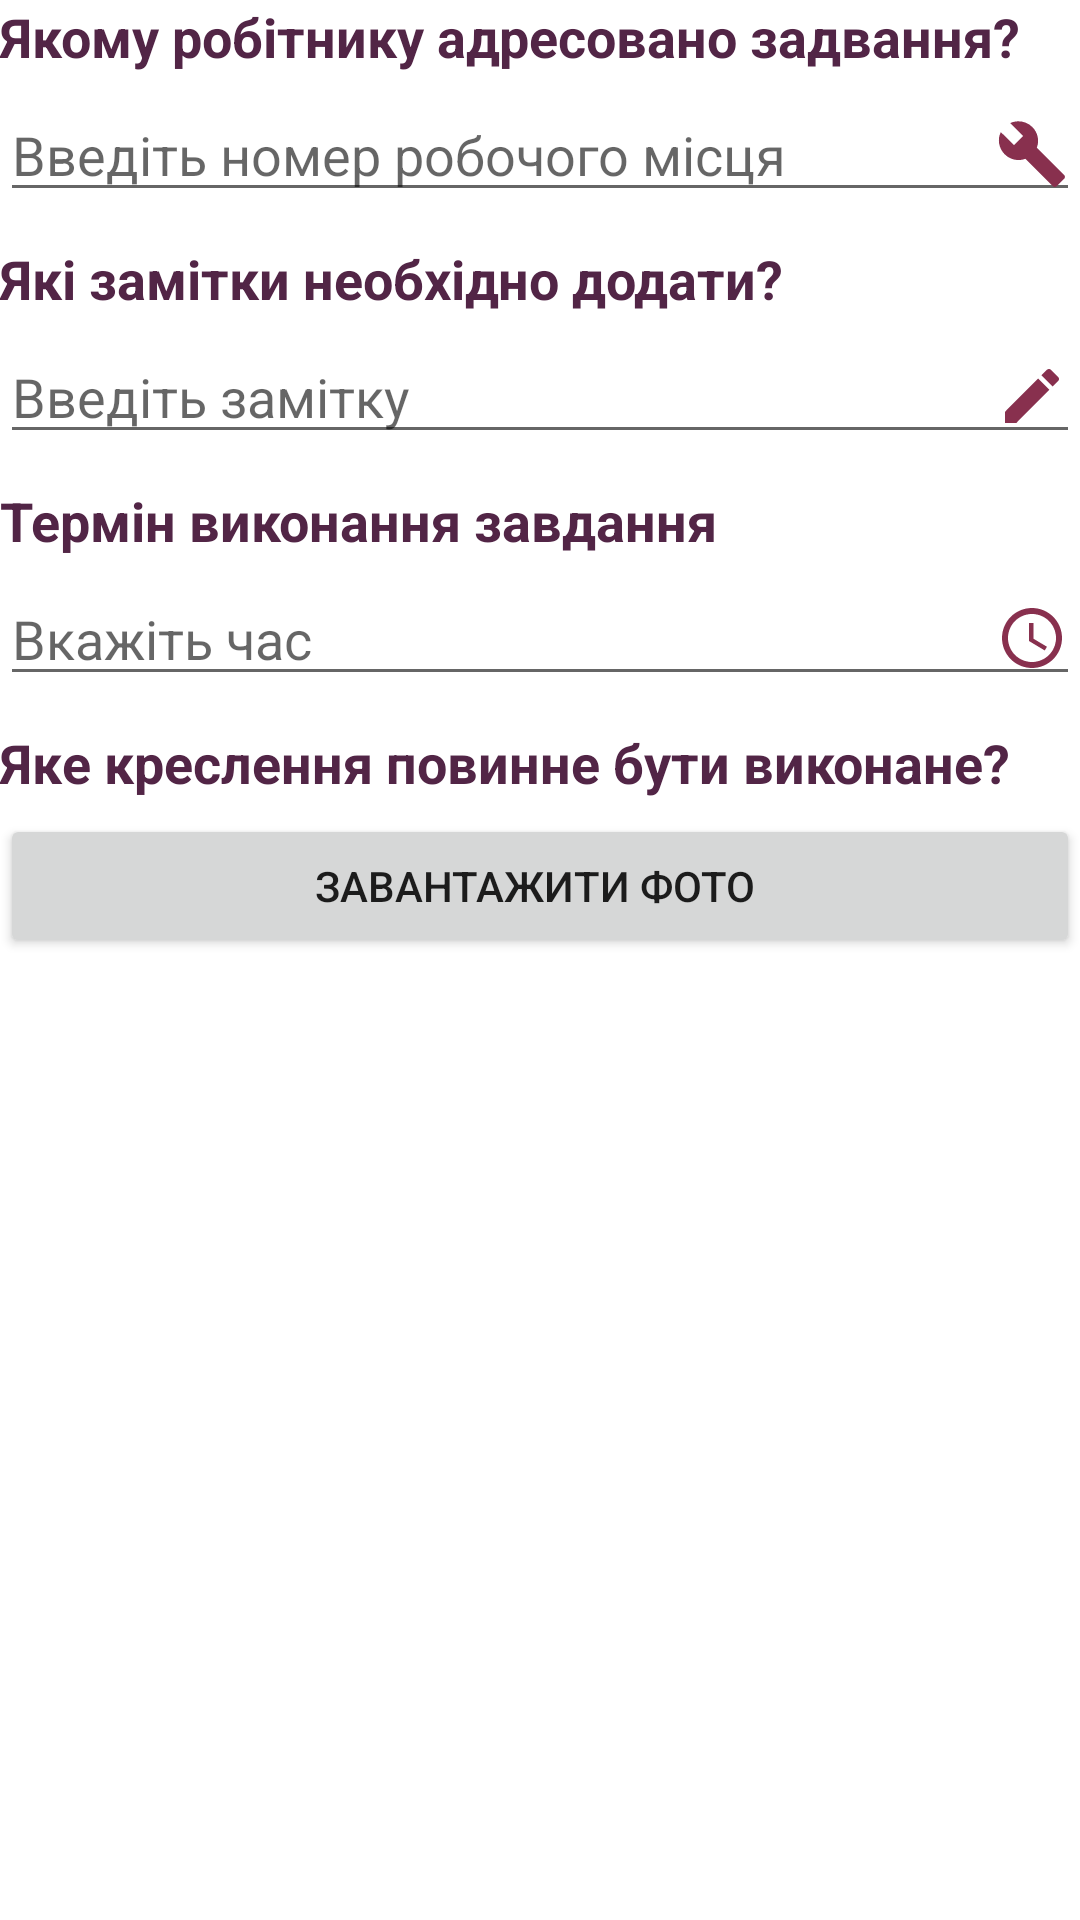

The Android layout XML behind this screen, and the referenced resources:
<!-- AndroidManifest.xml: application theme Theme.Practika -->
<!-- res/layout/activity_add_new_task.xml -->
<?xml version="1.0" encoding="utf-8"?>
<LinearLayout xmlns:android="http://schemas.android.com/apk/res/android"
    xmlns:app="http://schemas.android.com/apk/res-auto"
    xmlns:tools="http://schemas.android.com/tools"
    android:layout_width="match_parent"
    android:layout_height="match_parent"
    android:layout_margin="16dp"
    tools:context=".AddNewTaskActivity"
    android:orientation="vertical">

    <TextView
        android:id="@+id/textView4"
        android:layout_width="wrap_content"
        android:layout_height="wrap_content"
        android:text="Якому робітнику адресовано задвання?"
        android:textColor="#522546"
        android:textSize="18sp"
        android:textStyle="bold" />

    <EditText
        android:id="@+id/workplaceTaskEditText"
        android:layout_width="match_parent"
        android:layout_height="wrap_content"
        android:layout_marginTop="5dp"
        android:drawableEnd="@drawable/ic_baseline_build_24"
        android:ems="10"
        android:hint="Введіть номер робочого місця"
        android:inputType="number" />


    <TextView
        android:id="@+id/textView3"
        android:layout_width="wrap_content"
        android:layout_height="wrap_content"
        android:layout_marginTop="10dp"
        android:text="Які замітки необхідно додати?"
        android:textColor="#522546"
        android:textSize="18sp"
        android:textStyle="bold" />

    <EditText
        android:id="@+id/descriptionEditText"
        android:layout_width="match_parent"
        android:layout_height="wrap_content"
        android:layout_marginTop="5dp"
        android:drawableEnd="@drawable/ic_baseline_edit_24"
        android:ems="10"
        android:hint="Введіть замітку"
        android:inputType="textPersonName" />

    <TextView
        android:id="@+id/textView5"
        android:layout_width="wrap_content"
        android:layout_height="wrap_content"
        android:layout_marginTop="10dp"
        android:text="Термін виконання завдання"
        android:textColor="#522546"
        android:textSize="18sp"
        android:textStyle="bold" />

    <EditText
        android:id="@+id/timeEditText"
        android:layout_width="match_parent"
        android:layout_height="wrap_content"
        android:layout_marginTop="5dp"
        android:drawableEnd="@drawable/ic_baseline_access_time_24"
        android:ems="10"
        android:focusable="false"
        android:hint="Вкажіть час"
        android:inputType="time" />

    <TextView
        android:id="@+id/textView2"
        android:layout_width="wrap_content"
        android:layout_height="wrap_content"
        android:layout_marginTop="10dp"
        android:text="Яке креслення повинне бути виконане?"
        android:textColor="#522546"
        android:textSize="18sp"
        android:textStyle="bold" />

    <Button
        android:id="@+id/downloadBlueprintButton"
        android:layout_width="match_parent"
        android:layout_height="wrap_content"
        android:layout_marginTop="5dp"
        android:text="Завантажити фото " />

    <ImageView
        android:id="@+id/downloadBlueprintImageView"
        android:layout_width="match_parent"
        android:layout_height="match_parent" />

</LinearLayout>
<!-- resources referenced by this layout -->
<resources>
  <!-- drawable ic_baseline_access_time_24 (drawable) -->
  <vector android:height="24dp" android:tint="#88304E"
      android:viewportHeight="24" android:viewportWidth="24"
      android:width="24dp" xmlns:android="http://schemas.android.com/apk/res/android">
      <path android:fillColor="@android:color/white" android:pathData="M11.99,2C6.47,2 2,6.48 2,12s4.47,10 9.99,10C17.52,22 22,17.52 22,12S17.52,2 11.99,2zM12,20c-4.42,0 -8,-3.58 -8,-8s3.58,-8 8,-8 8,3.58 8,8 -3.58,8 -8,8z"/>
      <path android:fillColor="@android:color/white" android:pathData="M12.5,7H11v6l5.25,3.15 0.75,-1.23 -4.5,-2.67z"/>
  </vector>
  <!-- drawable ic_baseline_build_24 (drawable) -->
  <vector xmlns:android="http://schemas.android.com/apk/res/android"
      android:width="24dp"
      android:height="24dp"
      android:viewportWidth="24"
      android:viewportHeight="24"
      android:tint="#88304E">
    <path
        android:fillColor="@android:color/white"
        android:pathData="M22.7,19l-9.1,-9.1c0.9,-2.3 0.4,-5 -1.5,-6.9 -2,-2 -5,-2.4 -7.4,-1.3L9,6 6,9 1.6,4.7C0.4,7.1 0.9,10.1 2.9,12.1c1.9,1.9 4.6,2.4 6.9,1.5l9.1,9.1c0.4,0.4 1,0.4 1.4,0l2.3,-2.3c0.5,-0.4 0.5,-1.1 0.1,-1.4z"/>
  </vector>
  <!-- drawable ic_baseline_edit_24 (drawable) -->
  <vector android:height="24dp" android:tint="#88304E"
      android:viewportHeight="24" android:viewportWidth="24"
      android:width="24dp" xmlns:android="http://schemas.android.com/apk/res/android">
      <path android:fillColor="@android:color/white" android:pathData="M3,17.25V21h3.75L17.81,9.94l-3.75,-3.75L3,17.25zM20.71,7.04c0.39,-0.39 0.39,-1.02 0,-1.41l-2.34,-2.34c-0.39,-0.39 -1.02,-0.39 -1.41,0l-1.83,1.83 3.75,3.75 1.83,-1.83z"/>
  </vector>
  <style name="Theme.Practika" parent="Theme.MaterialComponents.DayNight.DarkActionBar">
          
          <item name="colorPrimary">#e23e57</item>
          <item name="colorPrimaryVariant">#88304e</item>
          <item name="colorOnPrimary">#522546</item>
          
          <item name="colorSecondary">#311d3f</item>
          <item name="colorSecondaryVariant">@color/teal_700</item>
          <item name="colorOnSecondary">@color/black</item>
          
          <item name="android:statusBarColor" tools:targetApi="l">?attr/colorPrimaryVariant</item>
          
      </style>
  <!-- not gathered from this repository: default colours our renderer supplied (Android Studio template values) -->
  <color name="teal_700">#FF018786</color>
  <color name="black">#FF000000</color>
</resources>
